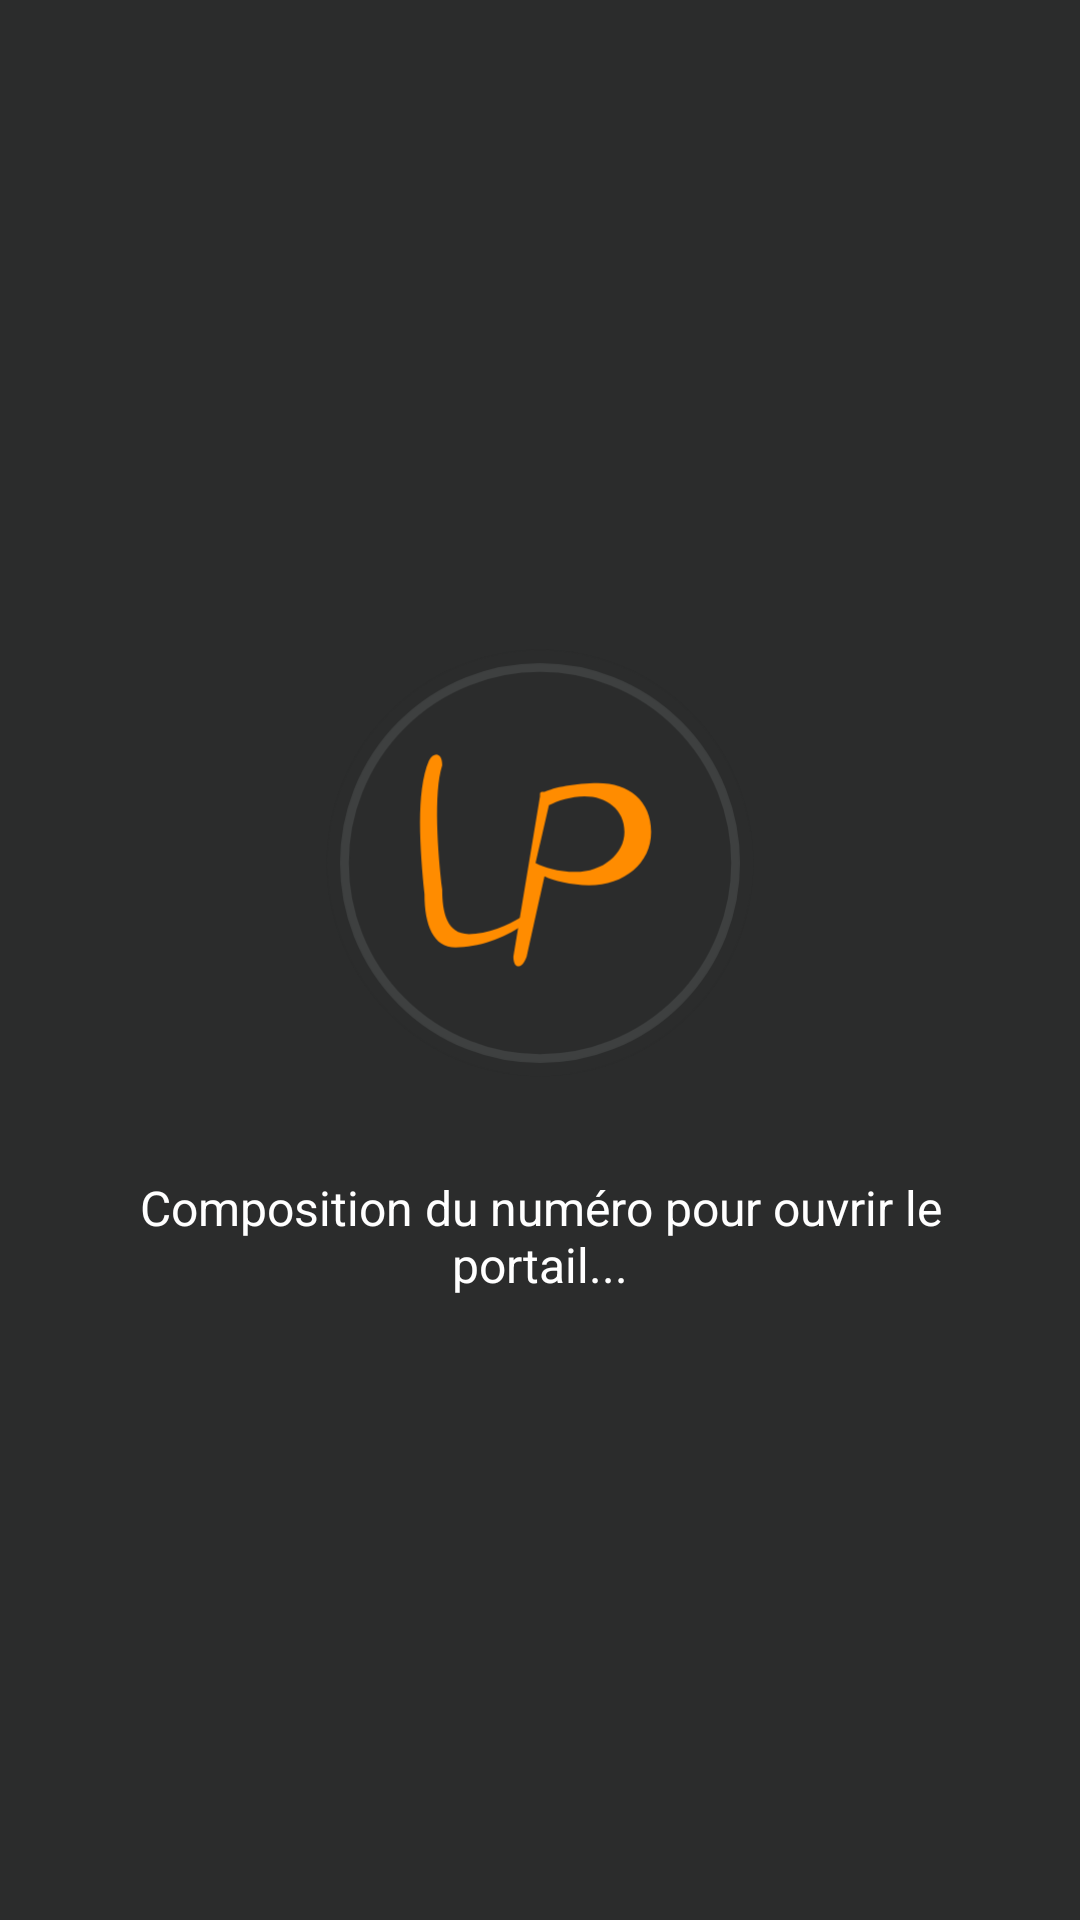

This screen was rendered from an Android layout file. Write that file and the resources it references.
<!-- AndroidManifest.xml: activity theme Theme.PortailLP.Translucent -->
<!-- res/layout/activity_main.xml -->
<?xml version="1.0" encoding="utf-8"?>
<LinearLayout xmlns:android="http://schemas.android.com/apk/res/android"
    android:layout_width="match_parent"
    android:layout_height="match_parent"
    android:gravity="center"
    android:orientation="vertical"
    android:padding="24dp"
    android:background="@color/dark_grey">

    <ImageView
        android:id="@+id/main_button_lp"
        android:layout_width="160dp"
        android:layout_height="160dp"
        android:src="@drawable/ic_button_lp"
        android:contentDescription="@string/app_name"
        android:clickable="true"
        android:focusable="true" />

    <TextView
        android:id="@+id/status_text"
        android:layout_width="wrap_content"
        android:layout_height="wrap_content"
        android:layout_marginTop="24dp"
        android:text="@string/calling_portal"
        android:textColor="@color/white"
        android:textSize="16sp"
        android:gravity="center" />

    <Button
        android:id="@+id/permission_button"
        android:layout_width="wrap_content"
        android:layout_height="wrap_content"
        android:layout_marginTop="16dp"
        android:text="@string/grant_permission"
        android:backgroundTint="@color/orange"
        android:textColor="@color/white"
        android:visibility="gone" />

</LinearLayout>
<!-- resources referenced by this layout -->
<resources>
  <color name="dark_grey">#2B2C2C</color>
  <color name="orange">#FF8C00</color>
  <color name="white">#FFFFFF</color>
  <!-- drawable ic_button_lp (drawable) -->
  <vector xmlns:android="http://schemas.android.com/apk/res/android"
      android:width="108dp"
      android:height="108dp"
      android:viewportWidth="108"
      android:viewportHeight="108">
  
      
      <path
          android:fillColor="#2B2C2C"
          android:pathData="M54,54m-48,0a48,48 0 1,0 96,0a48,48 0 1,0 -96,0" />
  
      
      <path
          android:strokeColor="#3E4040"
          android:strokeWidth="2"
          android:pathData="M54,54m-44,0a44,44 0 1,0 88,0a44,44 0 1,0 -88,0" />
  
      
      <path
          android:fillColor="#FF8C00"
          android:pathData="M32,32 C30,38 31,52 32,60 C32,65 33,70 38,70 C42,70 47,68 50,66 C51,65 52,67 50,68 C46,71 40,73 35,73 C30,73 28,68 28,61 C27,51 26,38 29,31 C30,29 32,29 32,32 Z" />
  
      
      <path
          android:fillColor="#FF8C00"
          android:pathData="M55,38 C57,37 62,36 67,36 C74,36 79,40 79,47 C79,54 73,59 65,59 C61,59 57,58 55,57 L51,75 C50,78 48,78 48,75 L54,39 C54,38 54,38 55,38 Z M56,41 L53,54 C55,55 58,56 62,56 C68,56 73,52 73,47 C73,42 69,39 64,39 C61,39 58,40 56,41 Z" />
  </vector>
  <string name="app_name">LP portail</string>
  <string name="calling_portal">Composition du numéro pour ouvrir le portail...</string>
  <string name="grant_permission">Autoriser l\'appel</string>
  <style name="Theme.PortailLP.Translucent" parent="Theme.PortailLP">
          <item name="android:windowIsTranslucent">true</item>
          <item name="android:windowBackground">@color/transparent</item>
          <item name="android:windowNoTitle">true</item>
          <item name="android:windowIsFloating">false</item>
          <item name="android:backgroundDimEnabled">false</item>
      </style>
  <style name="Theme.PortailLP" parent="Theme.MaterialComponents.DayNight.NoActionBar">
          <item name="colorPrimary">@color/orange</item>
          <item name="colorPrimaryVariant">@color/orange_light</item>
          <item name="colorOnPrimary">@color/white</item>
          <item name="android:statusBarColor">@color/dark_grey</item>
          <item name="android:windowBackground">@color/dark_grey</item>
      </style>
  <color name="transparent">#00000000</color>
  <color name="orange_light">#FFA733</color>
</resources>
